Run: headless pygame with SDL's dummy video driver; simulated clock (each Clock.tick advances the game by its frame time, no real sleeping); random seed 0; keys injected as events and as key.get_pressed() state; no mouse input.
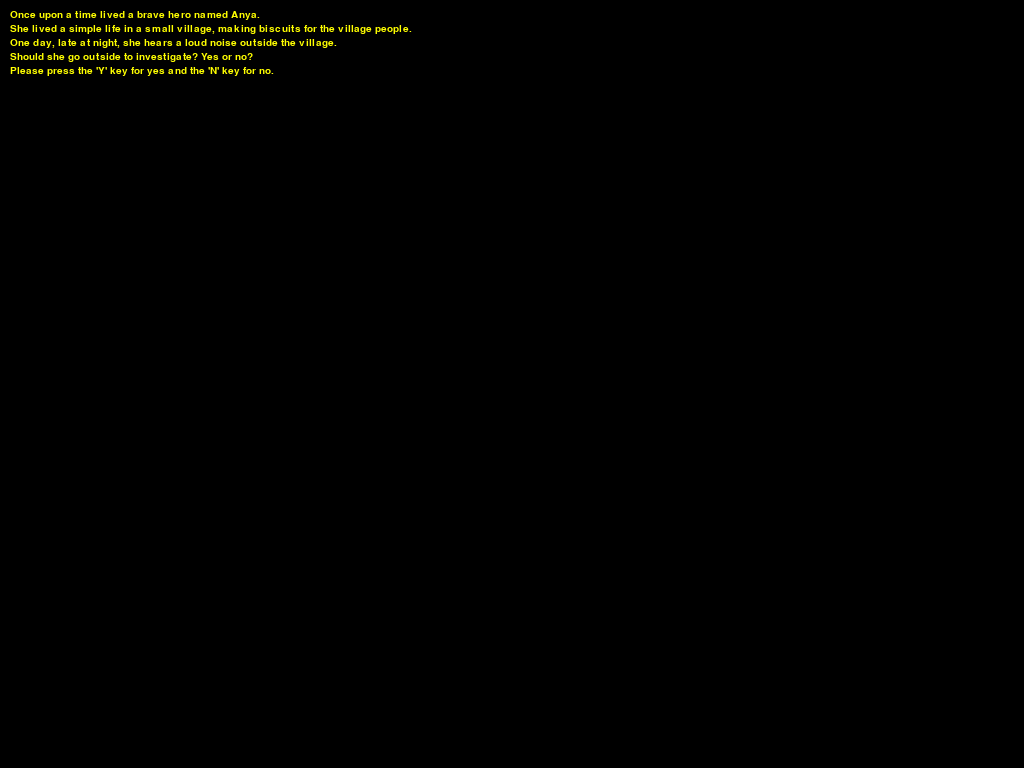
Frame 1 of 4 · flips 1–60 · no input
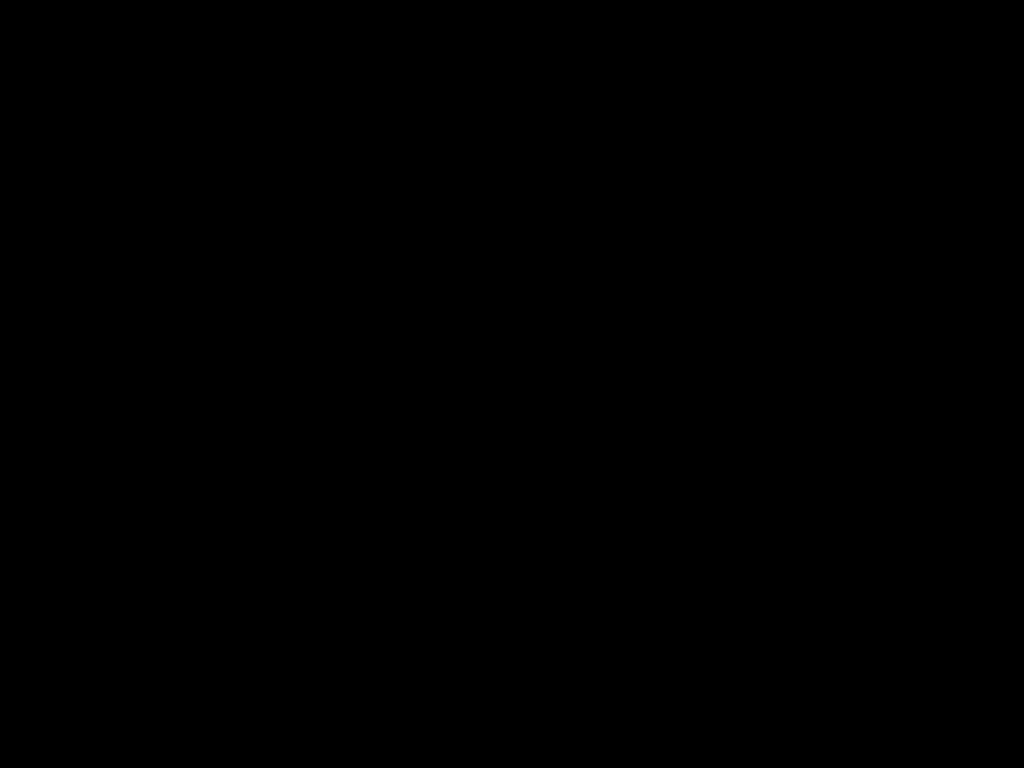
Frame 2 of 4 · flips 61–180 · tapped SPACE, RETURN · held RIGHT (→), D
Frame 3 of 4 · flips 181–300 · held DOWN (↓), S · screen unchanged from frame 2, image omitted
Frame 4 of 4 · flips 301–420 · held LEFT (←), A, UP (↑), W · screen unchanged from frame 3, image omitted

The pygame program that drew these frames:

import pygame
from pygame import display, font, event
from pygame.locals import *

# Setup display
pygame.init()
screen = display.set_mode()
display.set_caption("Capstone 2")
myFont = font.SysFont('arial', 15)  # Choose a font to use in game

# Directions displayed throughout game
directions = "Please press the 'Y' key for yes and the 'N' key for no."

# Counts how many questions have been asked
currentQuestion = 0


# Determines which question to ask
def story(answer, count):
    screen.fill("black")
    if count == 0:
        question1(answer)
    elif count == 1:
        question2(answer)
    elif count == 2:
        question3(answer)
    elif count == 3:
        end(answer)


# Displays the first part of the story
def intro():
    # Break up the string into multiple variables because there isn't text wrapping in Pygame
    intro1 = "Once upon a time lived a brave hero named Anya."
    intro2 = "She lived a simple life in a small village, making biscuits for the village people."
    intro3 = "One day, late at night, she hears a loud noise outside the village."
    q1 = "Should she go outside to investigate? Yes or no?"

    screen.fill("black")
    textSurface = myFont.render(intro1, True, "yellow")
    screen.blit(textSurface, (10, 10))
    textSurface = myFont.render(intro2, True, "yellow")
    screen.blit(textSurface, (10, 24))
    textSurface = myFont.render(intro3, True, "yellow")
    screen.blit(textSurface, (10, 38))
    textSurface = myFont.render(q1, True, "yellow")
    screen.blit(textSurface, (10, 52))
    textSurface = myFont.render(directions, True, "yellow")
    screen.blit(textSurface, (10, 66))


# First question
def question1(answer):
    if answer == K_y:
        yes1 = "She ventures into the dark, prepared for danger."
        yes2 = "Eventually, she sees an army of ogres coming toward her village!"
        q2 = "Should she fight the ogres? Yes or no?"
        screen.fill("black")
        textSurface = myFont.render(yes1, True, "yellow")
        screen.blit(textSurface, (10, 10))
        textSurface = myFont.render(yes2, True, "yellow")
        screen.blit(textSurface, (10, 24))
        textSurface = myFont.render(q2, True, "yellow")
        screen.blit(textSurface, (10, 38))
        textSurface = myFont.render(directions, True, "yellow")
        screen.blit(textSurface, (10, 52))

    elif answer == K_n:
        no1 = "She chooses the safety of her home and stays inside."
        no2 = "However, the sounds do not go away."
        no3 = "She can tell something is very wrong..."
        no4 = "Eventually, she sees an army of ogres coming toward her village!"
        q2 = "Should she fight the ogres? Yes or no?"

        textSurface = myFont.render(no1, True, "yellow")
        screen.blit(textSurface, (10, 10))
        textSurface = myFont.render(no2, True, "yellow")
        screen.blit(textSurface, (10, 24))
        textSurface = myFont.render(no3, True, "yellow")
        screen.blit(textSurface, (10, 38))
        textSurface = myFont.render(no4, True, "yellow")
        screen.blit(textSurface, (10, 52))
        textSurface = myFont.render(q2, True, "yellow")
        screen.blit(textSurface, (10, 66))
        textSurface = myFont.render(directions, True, "yellow")
        screen.blit(textSurface, (10, 80))


# Second question
def question2(answer):
    if answer == K_y:
        yes1 = "She bravely confronts the ogres, hoping to protect her village from harm."
        textSurface = myFont.render(yes1, True, "yellow")
        screen.blit(textSurface, (10, 10))

    elif answer == K_n:
        no1 = "The ogres raid the village but Anya manages to escape with her life."
        textSurface = myFont.render(no1, True, "yellow")
        screen.blit(textSurface, (10, 10))

    story2 = "The ogres decide to leave but she knows they will be back."
    story3 = "Anya decides to talk with a village elder about what she should do."
    story4 = "The elder says there is a powerful sword hidden in the Ancient Forest."
    q3 = "Should Anya risk her life to retrieve it? Yes or no?"
    screen.fill("black")
    textSurface = myFont.render(story2, True, "yellow")
    screen.blit(textSurface, (10, 24))
    textSurface = myFont.render(story3, True, "yellow")
    screen.blit(textSurface, (10, 38))
    textSurface = myFont.render(story4, True, "yellow")
    screen.blit(textSurface, (10, 52))
    textSurface = myFont.render(q3, True, "yellow")
    screen.blit(textSurface, (10, 66))
    textSurface = myFont.render(directions, True, "yellow")
    screen.blit(textSurface, (10, 80))


# Third question
def question3(answer):
    if answer == K_y:
        yes1 = "Although Anya almost died in the Ancient Forest,"
        yes2 = "she returns with the Sword of Legends!"
        yes3 = "In the dead of winter, the ogres come back."
        yes4 = "This time they are being led by their evil king."
        q4 = "Should Anya fight the ogre king now that she has the Sword of Legends?"
        screen.fill("black")
        textSurface = myFont.render(yes1, True, "yellow")
        screen.blit(textSurface, (10, 10))
        textSurface = myFont.render(yes2, True, "yellow")
        screen.blit(textSurface, (10, 24))
        textSurface = myFont.render(yes3, True, "yellow")
        screen.blit(textSurface, (10, 38))
        textSurface = myFont.render(yes4, True, "yellow")
        screen.blit(textSurface, (10, 52))
        textSurface = myFont.render(q4, True, "yellow")
        screen.blit(textSurface, (10, 66))
        textSurface = myFont.render(directions, True, "yellow")
        screen.blit(textSurface, (10, 80))

    elif answer == K_n:
        no1 = "Anya decides it's too risky to go into the forest alone."
        no2 = "She hopes for the best with the weapons she has."
        no3 = "In the dead of winter, the ogres come back."
        no4 = "This time they are being led by their evil king."
        q4 = "Should Anya fight the king even though she doesn't have the Sword of Legends?"
        screen.fill("black")
        textSurface = myFont.render(no1, True, "yellow")
        screen.blit(textSurface, (10, 10))
        textSurface = myFont.render(no2, True, "yellow")
        screen.blit(textSurface, (10, 24))
        textSurface = myFont.render(no3, True, "yellow")
        screen.blit(textSurface, (10, 38))
        textSurface = myFont.render(no4, True, "yellow")
        screen.blit(textSurface, (10, 52))
        textSurface = myFont.render(q4, True, "yellow")
        screen.blit(textSurface, (10, 66))
        textSurface = myFont.render(directions, True, "yellow")
        screen.blit(textSurface, (10, 80))


# Ending
def end(answer):
    if answer == K_y:
        yes1 = "Tension fills the air as she prepares to fight the king. The duel commences..."
        end1 = "After an intense battle, Anya strikes the final blow!"
        end2 = "The king surrenders and pleads for mercy."
        end3 = "Anya is a true hero, who shows mercy to the king."
        end4 = "This act of kindness warms the evil king's heart,"
        end5 = "who promises to leave the village alone for eternity."
        end6 = "The end!"
        screen.fill("black")
        textSurface = myFont.render(yes1, True, "yellow")
        screen.blit(textSurface, (10, 10))
        textSurface = myFont.render(end1, True, "yellow")
        screen.blit(textSurface, (10, 24))
        textSurface = myFont.render(end2, True, "yellow")
        screen.blit(textSurface, (10, 38))
        textSurface = myFont.render(end3, True, "yellow")
        screen.blit(textSurface, (10, 52))
        textSurface = myFont.render(end4, True, "yellow")
        screen.blit(textSurface, (10, 66))
        textSurface = myFont.render(end5, True, "yellow")
        screen.blit(textSurface, (10, 80))
        textSurface = myFont.render(end6, True, "yellow")
        screen.blit(textSurface, (10, 94))

    elif answer == K_n:
        no1 = "Anya refuses to duel the king, who laughs at her cowardice."
        end1 = "This buys some time for the villagers to escape."
        end2 = "Sadly, the ogre king takes over Anya's village."
        end3 = "She is just thankful that the villagers were able to get to safety."
        end4 = "The end!"
        screen.fill("black")
        textSurface = myFont.render(no1, True, "yellow")
        screen.blit(textSurface, (10, 10))
        textSurface = myFont.render(end1, True, "yellow")
        screen.blit(textSurface, (10, 24))
        textSurface = myFont.render(end2, True, "yellow")
        screen.blit(textSurface, (10, 38))
        textSurface = myFont.render(end3, True, "yellow")
        screen.blit(textSurface, (10, 52))
        textSurface = myFont.render(end4, True, "yellow")
        screen.blit(textSurface, (10, 66))


# Game loop
while True:
    # Checks to see if at beginning of game
    if currentQuestion == 0:
        intro()

    # Get the most recent event
    currentEvent = event.poll()

    # Displays the correct question based on event that occurs
    if currentEvent.type == KEYDOWN:
        story(currentEvent.key, currentQuestion)
        currentQuestion = currentQuestion + 1

    # add text to screen
    display.update()
